Dataset: processed (GitHub, pluto311207/Smart_Trash_Bin_AI-AIvsArduino-). Classes: metal, paper, plastic.

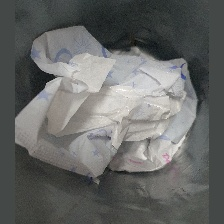
Label: plastic

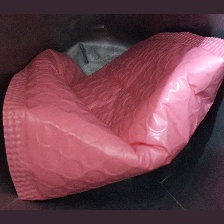
Label: plastic

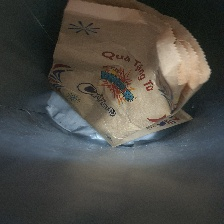
Label: paper

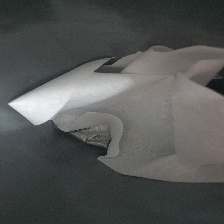
Label: paper

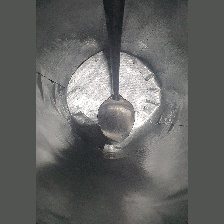
Label: metal

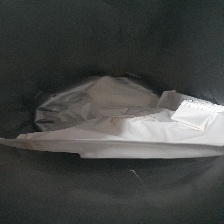
Label: plastic
